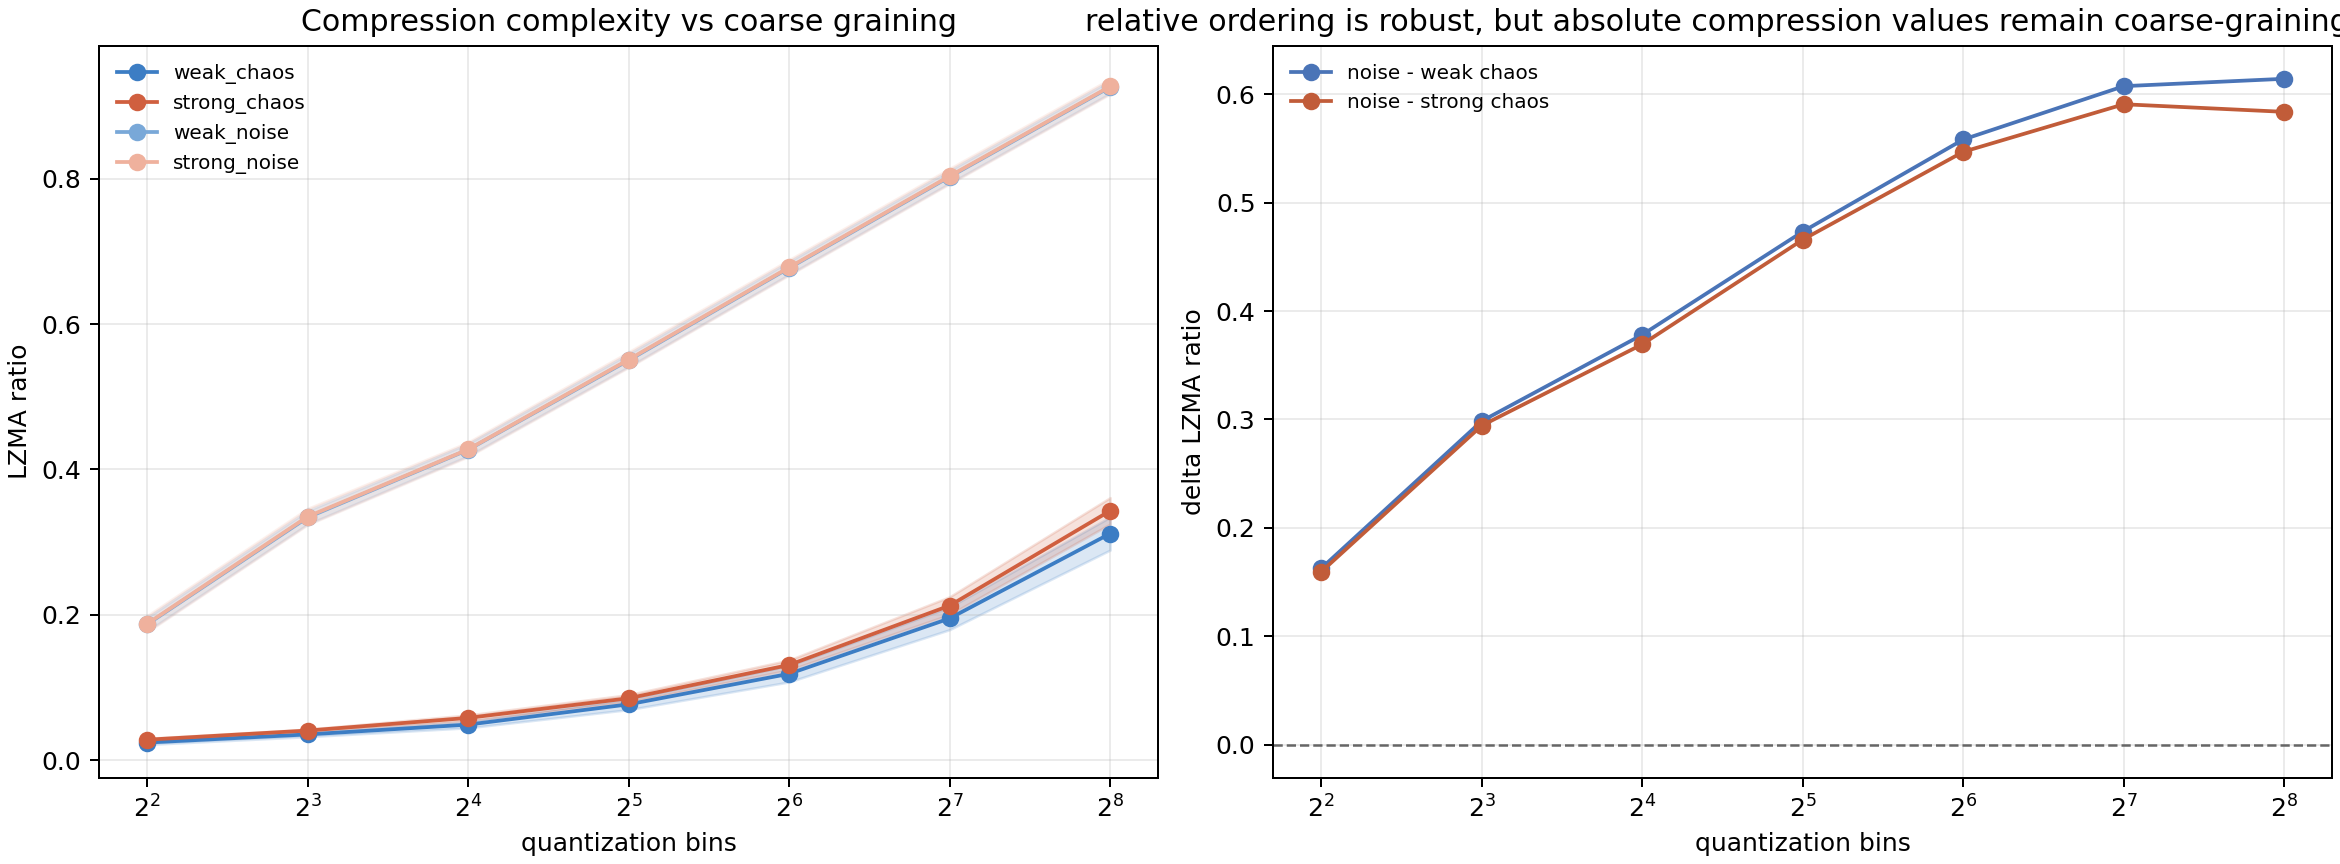

Data behind this chart, as committed beside it:
bins, weak_chaos_mean, weak_chaos_std, strong_chaos_mean, strong_chaos_std, weak_noise_mean, weak_noise_std, strong_noise_mean, strong_noise_std, weak_noise_minus_chaos_mean, weak_noise_minus_chaos_std, weak_noise_gt_chaos_fraction, strong_noise_minus_chaos_mean, strong_noise_minus_chaos_std, strong_noise_gt_chaos_fraction, strong_minus_weak_chaos_mean
4, 0.0242, 0.002694, 0.02812, 0.001903, 0.1868, 0.009228, 0.1875, 0.01125, 0.1626, 0.009546, 1.0, 0.1594, 0.01139, 1.0, 0.003922
8, 0.03537, 0.003106, 0.04071, 0.001906, 0.3339, 0.009122, 0.335, 0.01127, 0.2985, 0.009655, 1.0, 0.2943, 0.01152, 1.0, 0.005333
16, 0.04886, 0.004379, 0.05812, 0.004034, 0.427, 0.008403, 0.4275, 0.0101, 0.3782, 0.009447, 1.0, 0.3694, 0.01095, 1.0, 0.009255
32, 0.07678, 0.007261, 0.08514, 0.004946, 0.5501, 0.008766, 0.5511, 0.01076, 0.4734, 0.01155, 1.0, 0.4659, 0.01193, 1.0, 0.008353
64, 0.1188, 0.01116, 0.1309, 0.006764, 0.6772, 0.008779, 0.678, 0.01068, 0.5584, 0.01425, 1.0, 0.547, 0.01254, 1.0, 0.01216
128, 0.195, 0.01549, 0.2126, 0.01221, 0.8026, 0.008703, 0.8035, 0.01069, 0.6076, 0.01783, 1.0, 0.5909, 0.0162, 1.0, 0.01757
256, 0.3117, 0.02269, 0.3431, 0.01815, 0.9261, 0.008544, 0.9269, 0.0105, 0.6144, 0.02425, 1.0, 0.5839, 0.02075, 1.0, 0.03133
